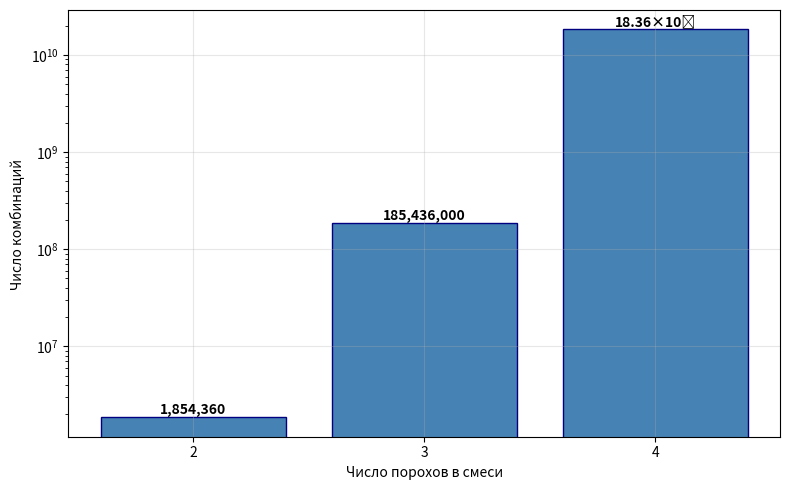

The matplotlib source for this figure:
import matplotlib.pyplot as plt

# Данные
powders = [2, 3, 4]
combinations = [1854360, 185436000, 18358164000]
labels = ['1,854,360', '185,436,000', '18.36×10⁹']

# Создаем гистограмму
plt.figure(figsize=(8, 5))
bars = plt.bar(powders, combinations, color='steelblue', edgecolor='navy')

# Настройки
plt.xlabel('Число порохов в смеси')
plt.ylabel('Число комбинаций ')
plt.xticks(powders)
plt.yscale('log')

# Добавляем подписи
for bar, label in zip(bars, labels):
    plt.text(bar.get_x() + bar.get_width()/2, bar.get_height(), label,
             ha='center', va='bottom', fontweight='bold')

plt.grid(True, alpha=0.3)
plt.tight_layout()
plt.show()